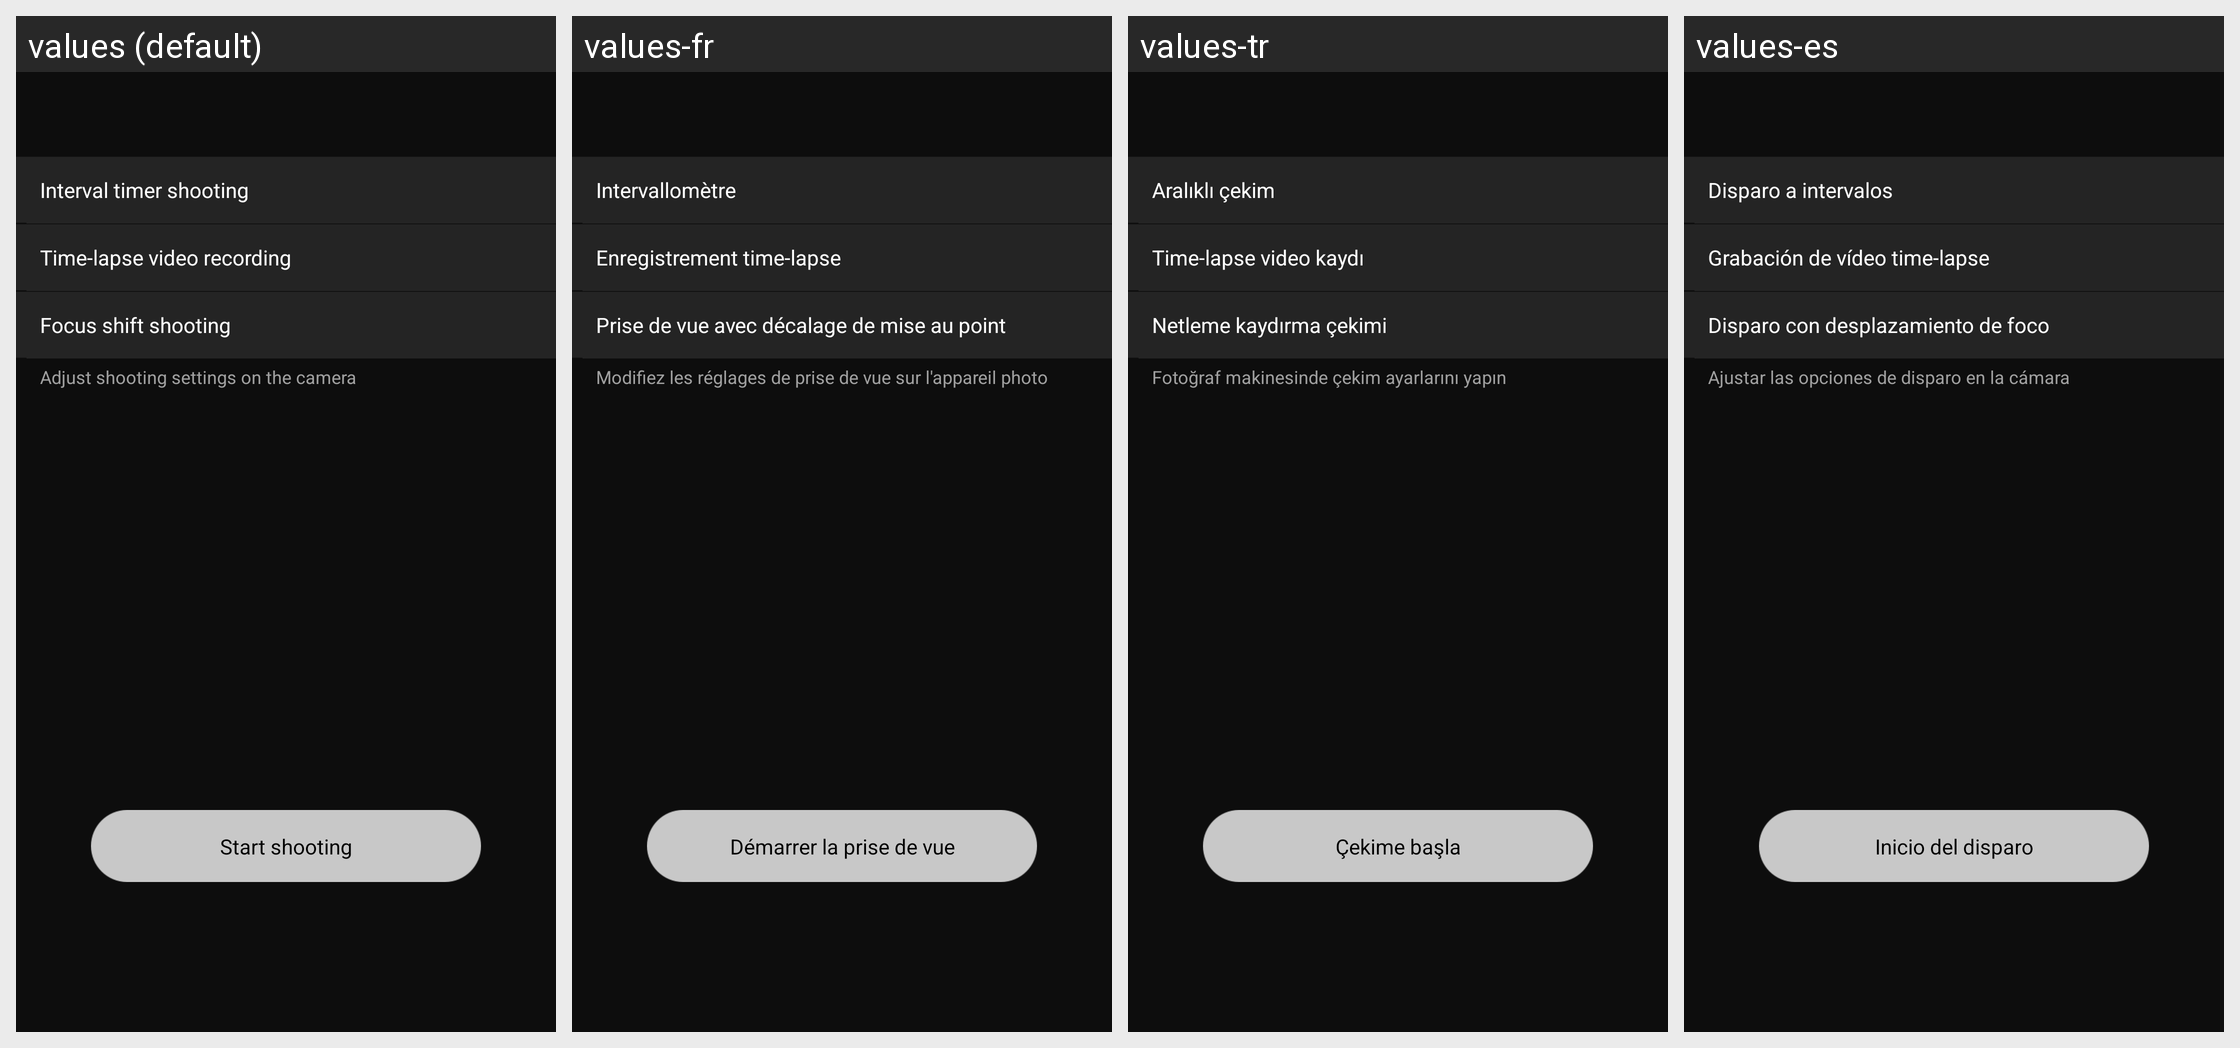

Strings drawn on this Android screen and how each of the app's shown locales translates them:
Android screen res/layout/fragment_special_shooting_mode_select.xml rendered under 4 locales, left to right: values (default), values-fr, values-tr, values-es. Device: Nexus 5 (rendered at 1080×1920; each locale shown at half size, 540×960, under a caption strip naming it); theme AppTheme.
Other locales in the repository, not shown: values-af, values-am, values-ar, values-as, values-az, values-be, values-bg, values-bn, values-bs, values-ca, values-cs, values-da, values-el, values-en-rCA, values-en-rGB, values-en-rIN, values-en-rXC, values-es-rUS, values-et, values-eu, values-fa, values-fi, values-fr-rCA, values-gl, values-gu, values-hi, values-hr, values-hu, values-hy, values-in, values-is, values-iw, values-ka, values-kk, values-km, values-kn, values-ky, values-lo, values-lt, values-lv, values-mk, values-ml, values-mn, values-mr, values-ms, values-my, values-nb, values-ne, values-nl, values-or, values-pa, values-pl, values-pt, values-pt-rBR, values-pt-rPT, values-ro, values-ru, values-si, values-sk, values-sl, values-sq, values-sr, values-sv, values-sw, values-ta, values-te, values-th, values-tl, values-uk, values-ur, values-uz, values-vi, values-zh-rCN, values-zh-rHK, values-zu.
Strings drawn on this screen, with the default value and each locale's value (text and hints the layout hard-codes, and strings that could not be matched under every locale, appear in the picture but are not listed):

MID_BLE_REMOTE_INTERVAL
  values: Interval timer shooting
  values-fr: Intervallomètre
  values-tr: Aralıklı çekim
  values-es: Disparo a intervalos

MID_BLE_REMOTE_TIME_LAPSE
  values: Time-lapse video recording
  values-fr: Enregistrement time-lapse
  values-tr: Time-lapse video kaydı
  values-es: Grabación de vídeo time-lapse

MID_BLE_REMOTE_FOCUS_SHIFT
  values: Focus shift shooting
  values-fr: Prise de vue avec décalage de mise au point
  values-tr: Netleme kaydırma çekimi
  values-es: Disparo con desplazamiento de foco

MID_BLE_REMOTE_SPECIAL_GUIDE
  values: Adjust shooting settings on the camera
  values-fr: Modifiez les réglages de prise de vue sur l'appareil photo
  values-tr: Fotoğraf makinesinde çekim ayarlarını yapın
  values-es: Ajustar las opciones de disparo en la cámara

MID_BLE_REMOTE_START_SHOOTING
  values: Start shooting
  values-fr: Démarrer la prise de vue
  values-tr: Çekime başla
  values-es: Inicio del disparo
